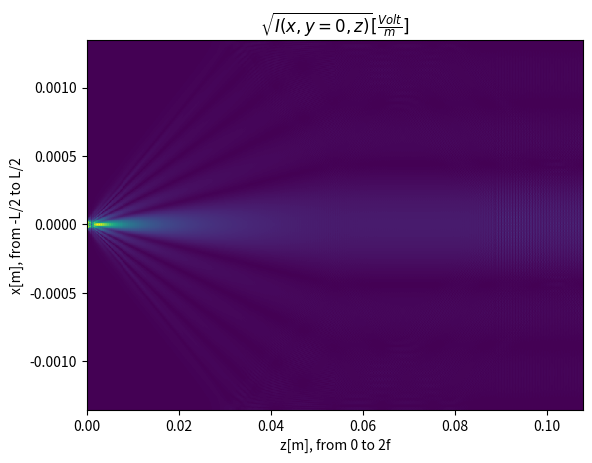

The script that saved this image:
import matplotlib.pyplot as plt
import numpy as np
from matplotlib.colors import Normalize

lamb = 486 * 10 ** -9
N = 500
a = 54 * 10 ** -6
L = 50 * a
f = 9 * 6 * (10 ** -3)
l = L/N

i = complex(0,1)

ifft = np.fft.ifft2
fft = np.fft.fft2
shift = np.fft.fftshift
# define sample range
n = np.arange(-np.floor(N/2), np.floor(N/2))

x = n * l # from -L/2 to L/2
y = n * l # from -L/2 to L/2
nu_x = n/L # from -1/2l to 1/2l
nu_y = n/L # from -1/2l to 1/2l

X, Y = np.meshgrid(x, y)
NU_X, NU_Y = np.meshgrid(nu_x, nu_y)



E = np.zeros((N,N), dtype="complex128")
for j in range(-2,3):
    E += (Y < (a/2)) * (Y > -a/2) * (X - ((a * (1 - 4 * j)) / 20) < a/20) * (X - ((a * (1 - 4 * j)) / 20) > -a/20)

E = E * 10
E_tilde =  L**2 * shift(ifft(shift(E)))
I = np.zeros((N,N))
transform_fresnel = np.zeros((N,N), dtype="complex128")

const = np.power(np.power(lamb,-2) - np.power(NU_X,2) - np.power(NU_Y,2), 0.5)
transform_fresnel = np.exp(-2*i*np.pi* (f / (N/2)) * const)
for j in range(0,int(N/2)):
    E_tilde = E_tilde * transform_fresnel
    E_j = L**-2 * shift(fft(shift(E_tilde)))
    I[:,n == (j - N/2)] = np.abs(E_j[:,n==0])


E_f_tilde = L**-2 * shift(fft(shift(E_tilde)))
E_f = E_f_tilde * np.exp((i * np.pi / (lamb * f)) * (np.power(X,2) + np.power(Y,2)))
E_tilde = L**2 * shift(ifft(shift(E_f)))
for j in range(0,int(N/2)):
    E_tilde = E_tilde * transform_fresnel
    E_j = L**-2 * shift(fft(shift(E_tilde)))
    I[:,n == j] = np.abs(E_j[:,n==0])

plt.pcolormesh(np.arange(0,N) * (2*f / N),x,I)

plt.title('$ \sqrt{I(x,y=0,z)}  [\\frac{Volt}{m}] $')
plt.xlabel("z[m], from 0 to 2f")
plt.ylabel("x[m], from -L/2 to L/2")


plt.show()
